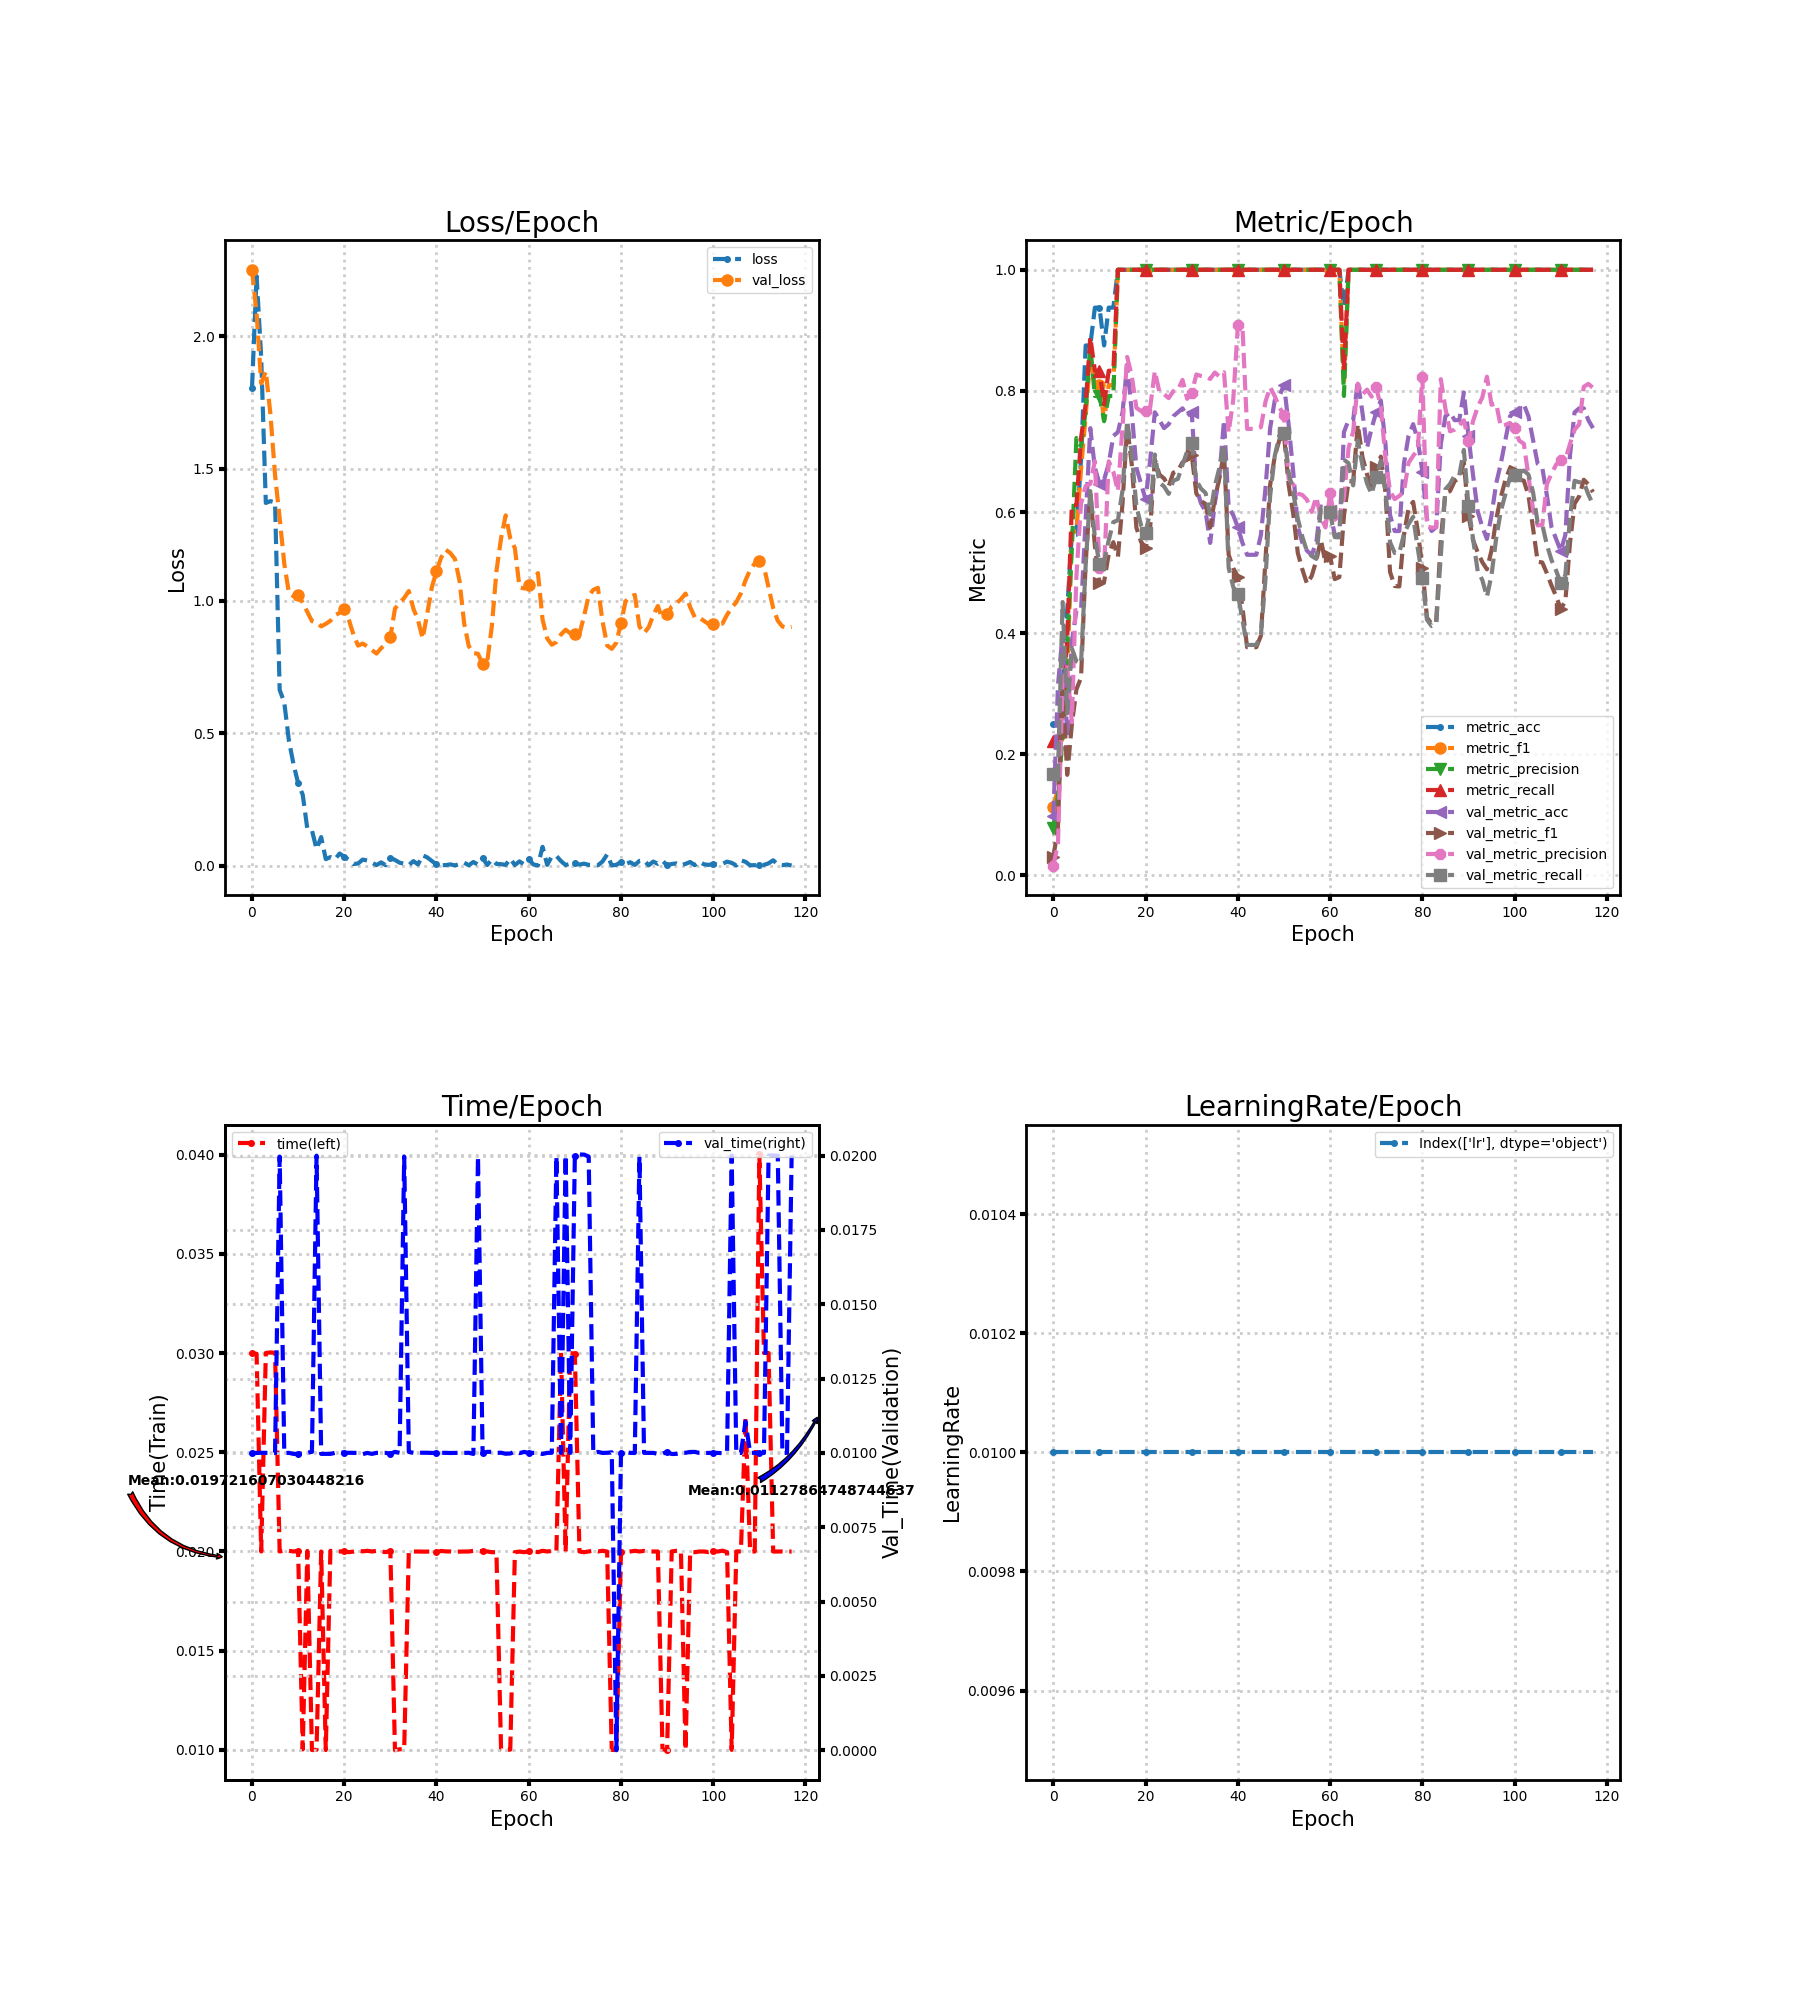

The file beside this chart, header and first rows:
loss, metric_acc, metric_f1, metric_precision, metric_recall, time, lr, val_loss, val_metric_acc, val_metric_f1, val_metric_precision, val_metric_recall, val_time
1.803, 0.25, 0.1131, 0.07879, 0.2222, 0.03, 0.01, 2.251, 0.09804, 0.02976, 0.01634, 0.1667, 0.01
2.227, 0.25, 0.1436, 0.1333, 0.2222, 0.02996, 0.01, 2.087, 0.3137, 0.0796, 0.05229, 0.1667, 0.009999
1.919, 0.3125, 0.2365, 0.2282, 0.2778, 0.02, 0.01, 1.822, 0.3987, 0.3225, 0.3211, 0.4514, 0.01
1.37, 0.4375, 0.3241, 0.377, 0.3889, 0.03, 0.01, 1.867, 0.2288, 0.1661, 0.344, 0.2675, 0.01
1.377, 0.5625, 0.5675, 0.5389, 0.6111, 0.03003, 0.01, 1.706, 0.3856, 0.2486, 0.2529, 0.3748, 0.009998
1.372, 0.5625, 0.5685, 0.7222, 0.6111, 0.03001, 0.01, 1.476, 0.4379, 0.3072, 0.495, 0.3538, 0.009995
0.6638, 0.6875, 0.6706, 0.7083, 0.7222, 0.02, 0.01, 1.313, 0.4379, 0.3266, 0.6139, 0.35, 0.01996
0.6165, 0.875, 0.7583, 0.7667, 0.7778, 0.02004, 0.01, 1.141, 0.5882, 0.5152, 0.6429, 0.5121, 0.009992
0.4727, 0.875, 0.854, 0.875, 0.8889, 0.02003, 0.01, 1.03, 0.7386, 0.6308, 0.6465, 0.6346, 0.01
0.3832, 0.9375, 0.8095, 0.7917, 0.8333, 0.02, 0.01, 1.018, 0.6732, 0.5448, 0.6841, 0.5582, 0.009966
0.3117, 0.9375, 0.8095, 0.7917, 0.8333, 0.02003, 0.01, 1.021, 0.6471, 0.4828, 0.5075, 0.5143, 0.009967
0.2677, 0.875, 0.7524, 0.75, 0.7778, 0.01003, 0.01, 0.9939, 0.6536, 0.4849, 0.5063, 0.5175, 0.009972
0.1387, 0.9375, 0.8095, 0.7917, 0.8333, 0.02003, 0.01, 0.9583, 0.6797, 0.5305, 0.6838, 0.5534, 0.01
0.1331, 0.9375, 0.8095, 0.7917, 0.8333, 0.009995, 0.01, 0.9238, 0.7255, 0.5503, 0.6666, 0.5834, 0.01004
0.06265, 1.0, 1.0, 1.0, 1.0, 0.01001, 0.01, 0.9185, 0.732, 0.5264, 0.6342, 0.5865, 0.02
0.1078, 1.0, 1.0, 1.0, 1.0, 0.02, 0.01, 0.9037, 0.7647, 0.6152, 0.7419, 0.6362, 0.009967
0.02459, 1.0, 1.0, 1.0, 1.0, 0.009997, 0.01, 0.9133, 0.8431, 0.7409, 0.8561, 0.7511, 0.009967
0.032, 1.0, 1.0, 1.0, 1.0, 0.02003, 0.01, 0.9248, 0.7647, 0.6785, 0.8248, 0.6953, 0.009967
0.02391, 1.0, 1.0, 1.0, 1.0, 0.02, 0.01, 0.946, 0.6732, 0.5743, 0.7721, 0.6097, 0.01
0.04562, 1.0, 1.0, 1.0, 1.0, 0.02, 0.01, 0.9548, 0.6471, 0.5511, 0.7668, 0.5784, 0.01003
0.03352, 1.0, 1.0, 1.0, 1.0, 0.02, 0.01, 0.9711, 0.6209, 0.5408, 0.7663, 0.5658, 0.009996
0.02196, 1.0, 1.0, 1.0, 1.0, 0.01997, 0.01, 0.9286, 0.6863, 0.5759, 0.7731, 0.6009, 0.01
0.006072, 1.0, 1.0, 1.0, 1.0, 0.01999, 0.01, 0.8726, 0.7647, 0.6869, 0.8329, 0.695, 0.01
0.007893, 1.0, 1.0, 1.0, 1.0, 0.02003, 0.01, 0.8312, 0.7516, 0.6618, 0.7979, 0.6485, 0.01
0.02285, 1.0, 1.0, 1.0, 1.0, 0.02001, 0.01, 0.8387, 0.7386, 0.6554, 0.7946, 0.6422, 0.009957
0.01923, 1.0, 1.0, 1.0, 1.0, 0.02003, 0.01, 0.8284, 0.7451, 0.6422, 0.7881, 0.63, 0.01
0.01138, 1.0, 1.0, 1.0, 1.0, 0.02, 0.01, 0.8143, 0.7582, 0.6649, 0.7996, 0.6517, 0.009966
0.001952, 1.0, 1.0, 1.0, 1.0, 0.02003, 0.01, 0.8009, 0.7647, 0.6681, 0.8014, 0.6548, 0.01
0.0122, 1.0, 1.0, 1.0, 1.0, 0.02, 0.01, 0.8214, 0.7712, 0.682, 0.8182, 0.6784, 0.009999
0.001409, 1.0, 1.0, 1.0, 1.0, 0.01997, 0.01, 0.837, 0.7582, 0.6871, 0.7869, 0.6998, 0.01
0.02921, 1.0, 1.0, 1.0, 1.0, 0.02003, 0.01, 0.8628, 0.7647, 0.694, 0.7966, 0.7133, 0.009972
0.02149, 1.0, 1.0, 1.0, 1.0, 0.009987, 0.01, 0.9709, 0.6405, 0.6307, 0.8271, 0.6523, 0.01004
0.01112, 1.0, 1.0, 1.0, 1.0, 0.01003, 0.01, 0.9921, 0.6144, 0.6183, 0.8248, 0.6387, 0.01
0.00706, 1.0, 1.0, 1.0, 1.0, 0.01003, 0.01, 1.011, 0.6013, 0.6133, 0.8237, 0.6315, 0.01996
0.001968, 1.0, 1.0, 1.0, 1.0, 0.02, 0.01, 1.037, 0.549, 0.5745, 0.8198, 0.5957, 0.01003
0.01697, 1.0, 1.0, 1.0, 1.0, 0.02, 0.01, 0.9705, 0.6144, 0.6217, 0.8303, 0.6429, 0.01
0.004509, 1.0, 1.0, 1.0, 1.0, 0.02, 0.01, 0.9272, 0.6601, 0.6561, 0.824, 0.6732, 0.01
0.03892, 1.0, 1.0, 1.0, 1.0, 0.01999, 0.01, 0.8575, 0.7516, 0.6982, 0.8306, 0.713, 0.01001
0.03101, 1.0, 1.0, 1.0, 1.0, 0.01999, 0.01, 0.9524, 0.6078, 0.5295, 0.7315, 0.5082, 0.01
0.01743, 1.0, 1.0, 1.0, 1.0, 0.02, 0.01, 1.052, 0.5948, 0.5072, 0.7856, 0.4761, 0.009999
0.004563, 1.0, 1.0, 1.0, 1.0, 0.01997, 0.01, 1.112, 0.5752, 0.4934, 0.9082, 0.465, 0.01
0.001605, 1.0, 1.0, 1.0, 1.0, 0.02003, 0.01, 1.163, 0.549, 0.4426, 0.9057, 0.4211, 0.01
0.001916, 1.0, 1.0, 1.0, 1.0, 0.02, 0.01, 1.193, 0.5294, 0.3769, 0.7373, 0.3806, 0.01
0.004661, 1.0, 1.0, 1.0, 1.0, 0.02, 0.01, 1.181, 0.5294, 0.3769, 0.7373, 0.3806, 0.009997
0.0008673, 1.0, 1.0, 1.0, 1.0, 0.01997, 0.01, 1.158, 0.5294, 0.3769, 0.7373, 0.3806, 0.009999
0.005338, 1.0, 1.0, 1.0, 1.0, 0.02, 0.01, 1.075, 0.5621, 0.3958, 0.7403, 0.3979, 0.01
0.01107, 1.0, 1.0, 1.0, 1.0, 0.02, 0.01, 0.9149, 0.6405, 0.5237, 0.7826, 0.4905, 0.01
0.001178, 1.0, 1.0, 1.0, 1.0, 0.02, 0.01, 0.8295, 0.7386, 0.6448, 0.8063, 0.6268, 0.01
0.01373, 1.0, 1.0, 1.0, 1.0, 0.02003, 0.01, 0.8029, 0.7843, 0.692, 0.7913, 0.6928, 0.009965
0.003488, 1.0, 1.0, 1.0, 1.0, 0.02003, 0.01, 0.8001, 0.7908, 0.7189, 0.7731, 0.7262, 0.01997
0.02905, 1.0, 1.0, 1.0, 1.0, 0.02, 0.01, 0.7617, 0.8105, 0.728, 0.7596, 0.731, 0.01
0.002363, 1.0, 1.0, 1.0, 1.0, 0.02, 0.01, 0.7694, 0.7451, 0.6454, 0.6547, 0.6664, 0.01003
0.0229, 1.0, 1.0, 1.0, 1.0, 0.01996, 0.01, 0.9039, 0.6667, 0.5973, 0.6455, 0.632, 0.01004
0.006424, 1.0, 1.0, 1.0, 1.0, 0.01996, 0.01, 1.112, 0.5752, 0.5323, 0.6306, 0.589, 0.01
0.005472, 1.0, 1.0, 1.0, 1.0, 0.01003, 0.01, 1.236, 0.549, 0.5047, 0.628, 0.5587, 0.01001
0.002663, 1.0, 1.0, 1.0, 1.0, 0.009996, 0.01, 1.323, 0.5359, 0.4814, 0.6201, 0.5347, 0.009971
0.02615, 1.0, 1.0, 1.0, 1.0, 0.01002, 0.01, 1.236, 0.5294, 0.4943, 0.6002, 0.5275, 0.00998
0.002122, 1.0, 1.0, 1.0, 1.0, 0.01996, 0.01, 1.199, 0.549, 0.5198, 0.6248, 0.5227, 0.01004
0.01601, 1.0, 1.0, 1.0, 1.0, 0.02, 0.01, 1.052, 0.6144, 0.5542, 0.5907, 0.6063, 0.009993
0.003883, 1.0, 1.0, 1.0, 1.0, 0.01997, 0.01, 1.047, 0.6078, 0.5158, 0.5746, 0.6031, 0.01003
... 58 more rows
